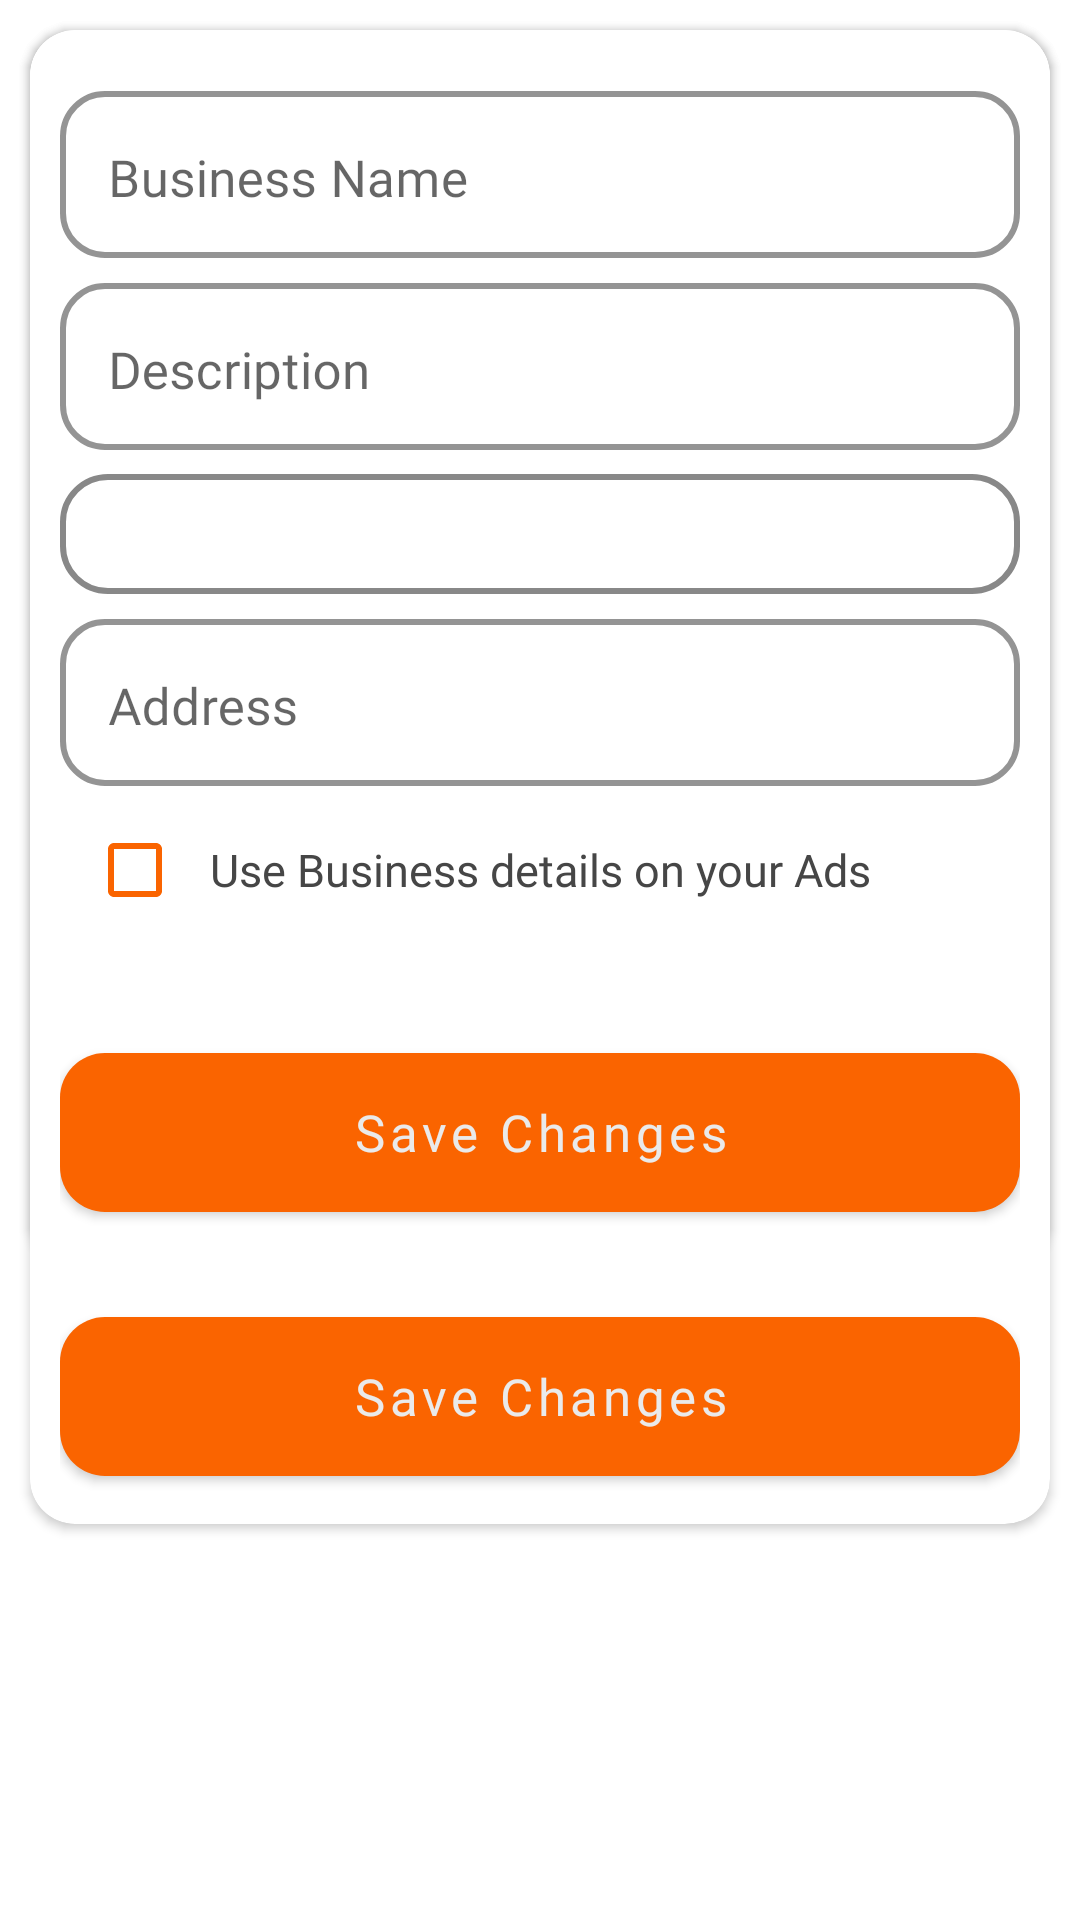

This screen was rendered from an Android layout file. Write that file and the resources it references.
<!-- AndroidManifest.xml: application theme Theme.Ace -->
<!-- res/layout/fragment_user_details.xml -->
<?xml version="1.0" encoding="utf-8"?>
<androidx.constraintlayout.widget.ConstraintLayout xmlns:android="http://schemas.android.com/apk/res/android"
    xmlns:app="http://schemas.android.com/apk/res-auto"
    xmlns:tools="http://schemas.android.com/tools"
    android:layout_width="match_parent"
    android:layout_height="match_parent"
    tools:context=".fragments.UserDetailsFragment">

    <androidx.cardview.widget.CardView
        android:id="@+id/personal_detailsCV"
        android:layout_width="match_parent"
        android:layout_height="wrap_content"
        android:layout_marginTop="10dp"
        android:layout_marginHorizontal="10dp"
        app:cardCornerRadius="15dp"
        android:backgroundTint="@color/white"
        app:layout_constraintEnd_toEndOf="parent"
        app:layout_constraintStart_toStartOf="parent"
        app:layout_constraintTop_toTopOf="parent">

        <LinearLayout
            android:layout_width="match_parent"
            android:layout_height="wrap_content"
            android:orientation="vertical"
            android:paddingBottom="10dp"
            android:paddingTop="15dp"
            android:paddingHorizontal="10dp">

                <FrameLayout
                    android:id="@+id/profile_pic_frameCV"
                    android:layout_width="120dp"
                    android:layout_height="120dp"
                    android:orientation="vertical"
                    android:layout_gravity="center"
                    app:layout_constraintEnd_toEndOf="parent"
                    app:layout_constraintStart_toStartOf="parent"
                    app:layout_constraintTop_toBottomOf="@+id/logoIV">
                    <com.google.android.material.imageview.ShapeableImageView
                        android:id="@+id/profile_picIV"
                        android:layout_width="match_parent"
                        android:layout_height="match_parent"
                        android:contentDescription="@string/profile_pic"
                        android:scaleType="centerCrop"
                        android:background="@color/ace_secondary_variant"
                        app:shapeAppearanceOverlay="@style/profile_round"/>

                    <com.google.android.material.imageview.ShapeableImageView
                        android:id="@+id/add_profile_picIV"
                        android:layout_width="35dp"
                        android:layout_height="35dp"
                        android:layout_gravity="bottom|end"
                        android:layout_marginBottom="2dp"
                        android:layout_marginEnd="2dp"
                        android:contentDescription="@string/profile_pic"
                        android:background="@color/ace_orange"
                        app:shapeAppearanceOverlay="@style/profile_round"
                        android:scaleType="centerInside"
                        android:src="@drawable/edit"
                        app:tint="@color/white" />
                </FrameLayout>

            <com.google.android.material.textfield.TextInputLayout
                android:id="@+id/first_nameTIL"
                style="@style/outlined_til"
                android:layout_width="match_parent"
                android:layout_height="wrap_content"
                android:layout_marginTop="30dp"
                android:hint="@string/first_name">

                <com.google.android.material.textfield.TextInputEditText
                    android:id="@+id/first_nameET"
                    style="@style/outlined_tiet2"
                    android:layout_width="match_parent"
                    android:layout_height="wrap_content"
                    android:fontFamily="@font/avenir_book"
                    android:inputType="textPersonName" />
            </com.google.android.material.textfield.TextInputLayout>

            <com.google.android.material.textfield.TextInputLayout
                android:id="@+id/last_nameTIL"
                style="@style/outlined_til"
                android:layout_width="match_parent"
                android:layout_height="wrap_content"
                android:layout_marginTop="3dp"
                android:hint="@string/last_name">

                <com.google.android.material.textfield.TextInputEditText
                    android:id="@+id/last_nameET"
                    style="@style/outlined_tiet2"
                    android:layout_width="match_parent"
                    android:layout_height="wrap_content"
                    android:fontFamily="@font/avenir_book"
                    android:inputType="textPersonName" />
            </com.google.android.material.textfield.TextInputLayout>


            <Spinner
                android:id="@+id/genderSP"
                android:layout_width="match_parent"
                android:layout_height="wrap_content"
                android:layout_marginTop="5dp"
                android:paddingVertical="17dp"/>

            <com.google.android.material.textfield.TextInputLayout
                android:id="@+id/phoneTIL_"
                style="@style/outlined_til"
                android:layout_width="match_parent"
                android:layout_height="wrap_content"
                android:layout_marginTop="3dp"
                android:hint="@string/phone_number">

                <com.google.android.material.textfield.TextInputEditText
                    android:id="@+id/phoneET_"
                    style="@style/outlined_tiet2"
                    android:layout_width="match_parent"
                    android:layout_height="wrap_content"
                    android:fontFamily="@font/avenir_book"
                    android:inputType="textEmailAddress" />
            </com.google.android.material.textfield.TextInputLayout>

            <com.google.android.material.button.MaterialButton
                android:id="@+id/save_p_changesBn"
                android:layout_width="match_parent"
                style="@style/button_primary2"
                android:layout_marginTop="30dp"
                android:text="@string/save"
                android:fontFamily="@font/avenir_black" />
        </LinearLayout>


    </androidx.cardview.widget.CardView>

    <androidx.cardview.widget.CardView
        android:id="@+id/business_detailsCV"
        android:layout_width="match_parent"
        android:layout_height="wrap_content"
        android:layout_marginTop="10dp"
        app:cardCornerRadius="15dp"
        android:backgroundTint="@color/white"
        android:layout_marginHorizontal="10dp"
        app:layout_constraintEnd_toEndOf="parent"
        app:layout_constraintStart_toStartOf="parent"
        app:layout_constraintTop_toTopOf="parent">

        <LinearLayout
            android:layout_width="match_parent"
            android:layout_height="wrap_content"
            android:orientation="vertical"
            android:paddingBottom="10dp"
            android:paddingTop="15dp"
            android:paddingHorizontal="10dp">

            <com.google.android.material.textfield.TextInputLayout
                android:id="@+id/business_nameTIL"
                style="@style/outlined_til"
                android:layout_width="match_parent"
                android:layout_height="wrap_content"
                android:hint="@string/business_name">

                <com.google.android.material.textfield.TextInputEditText
                    android:id="@+id/business_nameET"
                    style="@style/outlined_tiet2"
                    android:layout_width="match_parent"
                    android:layout_height="wrap_content"
                    android:fontFamily="@font/avenir_book"
                    android:inputType="text" />
            </com.google.android.material.textfield.TextInputLayout>

            <com.google.android.material.textfield.TextInputLayout
                android:id="@+id/descriptionTIL"
                style="@style/outlined_til"
                android:layout_width="match_parent"
                android:layout_height="wrap_content"
                android:layout_marginTop="3dp"
                android:hint="@string/description">

                <com.google.android.material.textfield.TextInputEditText
                    android:id="@+id/descriptionET"
                    style="@style/outlined_tiet2"
                    android:layout_width="match_parent"
                    android:layout_height="wrap_content"
                    android:fontFamily="@font/avenir_book"
                    android:inputType="textLongMessage" />
            </com.google.android.material.textfield.TextInputLayout>

            <Spinner
                android:id="@+id/typeSP"
                android:layout_width="match_parent"
                android:layout_height="wrap_content"
                android:paddingVertical="20dp"
                android:layout_marginTop="8dp"
                android:paddingHorizontal="7dp"
                android:background="@drawable/custom_spinner_background" />

            <com.google.android.material.textfield.TextInputLayout
                android:id="@+id/addressTIL"
                style="@style/outlined_til"
                android:layout_width="match_parent"
                android:layout_height="wrap_content"
                android:layout_marginTop="3dp"
                android:hint="@string/address">

                <com.google.android.material.textfield.TextInputEditText
                    android:id="@+id/addressET"
                    style="@style/outlined_tiet2"
                    android:layout_width="match_parent"
                    android:layout_height="wrap_content"
                    android:fontFamily="@font/avenir_book"
                    android:inputType="textLongMessage" />
            </com.google.android.material.textfield.TextInputLayout>

            <LinearLayout
                android:layout_width="match_parent"
                android:layout_height="wrap_content"
                android:orientation="horizontal"
                android:gravity="start|center_vertical"
                android:layout_marginTop="3dp">

                <com.google.android.material.checkbox.MaterialCheckBox
                    android:id="@+id/use_addressCB"
                    android:layout_width="50dp"
                    android:layout_height="50dp"
                    android:buttonTint="@color/ace_orange"/>

                <TextView
                    android:id="@+id/pfp_promptTV"
                    android:layout_width="wrap_content"
                    android:layout_height="wrap_content"
                    android:fontFamily="@font/avenir_book"
                    android:text="@string/use_business_details"
                    android:textSize="15sp"/>

            </LinearLayout>

            <com.google.android.material.button.MaterialButton
                android:id="@+id/save_b_changesBn"
                android:layout_width="match_parent"
                style="@style/button_primary2"
                android:layout_marginTop="30dp"
                android:text="@string/save"
                android:fontFamily="@font/avenir_black" />
        </LinearLayout>


    </androidx.cardview.widget.CardView>

</androidx.constraintlayout.widget.ConstraintLayout>
<!-- resources referenced by this layout -->
<resources>
  <color name="ace_orange">#FFFA6400</color>
  <color name="ace_secondary_variant">#FF464646</color>
  <color name="white">#FFFFFFFF</color>
  <!-- drawable custom_spinner_background (drawable) -->
  <?xml version="1.0" encoding="utf-8"?>
  <shape xmlns:android="http://schemas.android.com/apk/res/android">
      <solid android:color="@android:color/transparent" />
      <stroke
          android:width="2dp"
          android:color="@color/ace_secondary_variant_2" />
      <corners android:radius="15dp" />
  </shape>
  <string name="address">Address</string>
  <string name="business_name">Business Name</string>
  <string name="description">Description</string>
  <string name="first_name">First name</string>
  <string name="last_name">Last name</string>
  <string name="phone_number">Phone</string>
  <string name="profile_pic">Choose a Profile picture</string>
  <string name="save">Save Changes</string>
  <string name="use_business_details">Use Business details on your Ads</string>
  <style name="button_primary2">
          <item name="android:layout_height">65dp</item>
          <item name="iconSize">28dp</item>
          <item name="iconTint">@null</item>
          <item name="android:textAllCaps">false</item>
          <item name="cornerRadius">15dp</item>
          <item name="android:textSize">17sp</item>
      </style>
  <style name="outlined_tiet2">
          <item name="android:textColor">@color/ace_secondary_variant</item>
          <item name="android:paddingBottom">15dp</item>
          <item name="android:paddingTop">18dp</item>
          <item name="android:textSize">17sp</item>
      </style>
  <style name="outlined_til">
          <item name="boxBackgroundColor">@null</item>
          <item name="boxBackgroundMode">outline</item>
          <item name="boxStrokeWidth">2dp</item>
          <item name="boxCornerRadiusBottomEnd">15dp</item>
          <item name="boxCornerRadiusBottomStart">15dp</item>
          <item name="boxCornerRadiusTopEnd">15dp</item>
          <item name="boxCornerRadiusTopStart">15dp</item>
          <item name="errorTextColor">@color/ace_error</item>
          <item name="boxStrokeErrorColor">@color/ace_error</item>
          <item name="errorIconTint">@color/ace_error</item>
      </style>
  <style name="profile_round">
          <item name="cornerSize">50%</item>
          <item name="cornerFamily">rounded</item>
      </style>
  <style name="Theme.Ace" parent="Theme.MaterialComponents.Light.NoActionBar">
          
          <item name="colorPrimary">@color/ace_orange</item>
          <item name="colorPrimaryVariant">@color/ace_orange_variant</item>
          <item name="colorOnPrimary">@color/ace_background</item>
          
          <item name="colorSecondary">@color/ace_secondary_variant</item>
          <item name="colorSecondaryVariant">@color/ace_secondary_variant_2</item>
          <item name="colorOnSecondary">@color/black</item>
          
          <item name="android:statusBarColor">@color/ace_secondary_variant</item>
          <item name="android:editTextColor">@color/ace_secondary_variant</item>
  
          <item name="android:textColor">@color/ace_secondary_variant</item>
          <item name="strokeColor">@color/ace_secondary_variant</item>
  
          <item name="errorTextColor">@color/ace_error</item>
          <item name="boxStrokeErrorColor">@color/ace_error</item>
          <item name="errorIconTint">@color/ace_error</item>
  
          //force light mode
          <item name="android:forceDarkAllowed" tools:targetApi="q">false</item>
          <item name="android:windowLightStatusBar">true</item>
          <item name="android:windowLightNavigationBar" tools:targetApi="o_mr1">true</item>
      </style>
  <color name="ace_secondary_variant_2">#FF888888</color>
  <color name="ace_error">#FFF11B00</color>
  <color name="ace_orange_variant">#FFFB8500</color>
  <color name="ace_background">#FFEAEAEA</color>
  <color name="black">#FF000000</color>
</resources>
